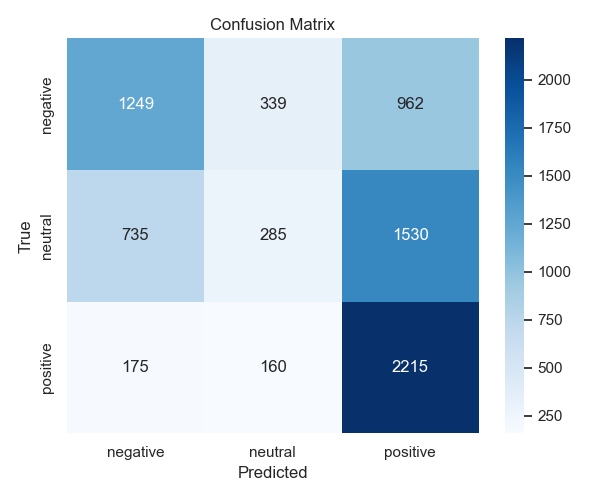

Data behind this chart, as committed beside it:
, negative, neutral, positive
negative, 1249, 339, 962
neutral, 735, 285, 1530
positive, 175, 160, 2215
